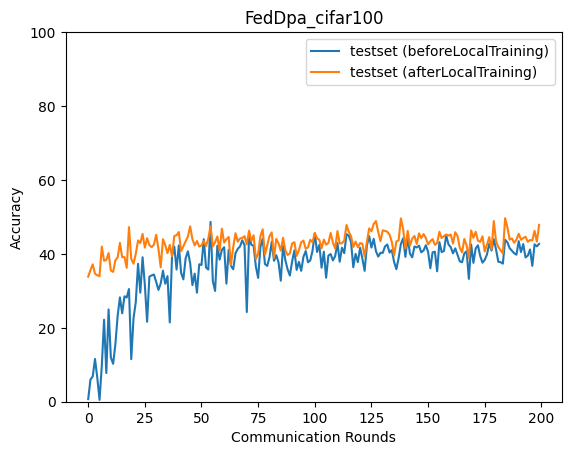

Data behind this chart, as committed beside it:
epoch, accuracy_test_before, accuracy_test_after
0, 0.7052, 33.85
1, 6.0, 35.64
2, 6.836, 37.17
3, 11.57, 34.64
4, 6.554, 34.21
5, 0.4875, 33.98
6, 9.659, 41.98
7, 22.19, 38.14
8, 7.758, 38.36
9, 24.97, 40.22
10, 11.95, 35.49
11, 10.26, 35.13
12, 15.59, 38.27
13, 23.26, 39.04
14, 28.23, 42.97
15, 23.92, 39.1
16, 28.51, 39.12
17, 28.19, 36.24
18, 30.49, 47.23
19, 11.53, 38.64
20, 22.58, 37.34
21, 26.95, 40.01
22, 37.31, 43.64
23, 29.5, 42.92
24, 39.09, 45.41
25, 31.62, 41.69
26, 21.63, 44.24
27, 33.81, 42.38
28, 34.19, 41.81
29, 34.41, 42.48
30, 32.43, 45.17
31, 30.25, 41.4
32, 31.98, 36.38
33, 35.45, 43.98
34, 31.92, 42.38
35, 33.98, 40.18
36, 21.46, 42.45
37, 39.45, 39.37
38, 41.96, 44.85
39, 35.77, 45.05
40, 42.29, 45.91
41, 34.89, 40.74
42, 33.1, 42.07
43, 38.82, 43.45
44, 40.7, 44.71
45, 37.49, 47.45
46, 31.55, 43.99
47, 34.65, 42.31
48, 29.5, 43.48
49, 37.2, 41.99
50, 36.99, 42.29
51, 43.98, 43.52
52, 36.29, 42.08
53, 35.76, 44.11
54, 48.65, 47.54
55, 32.68, 42.01
56, 29.97, 43.18
57, 42.2, 44.7
58, 38.45, 40.89
59, 41.08, 46.81
... 140 more rows
